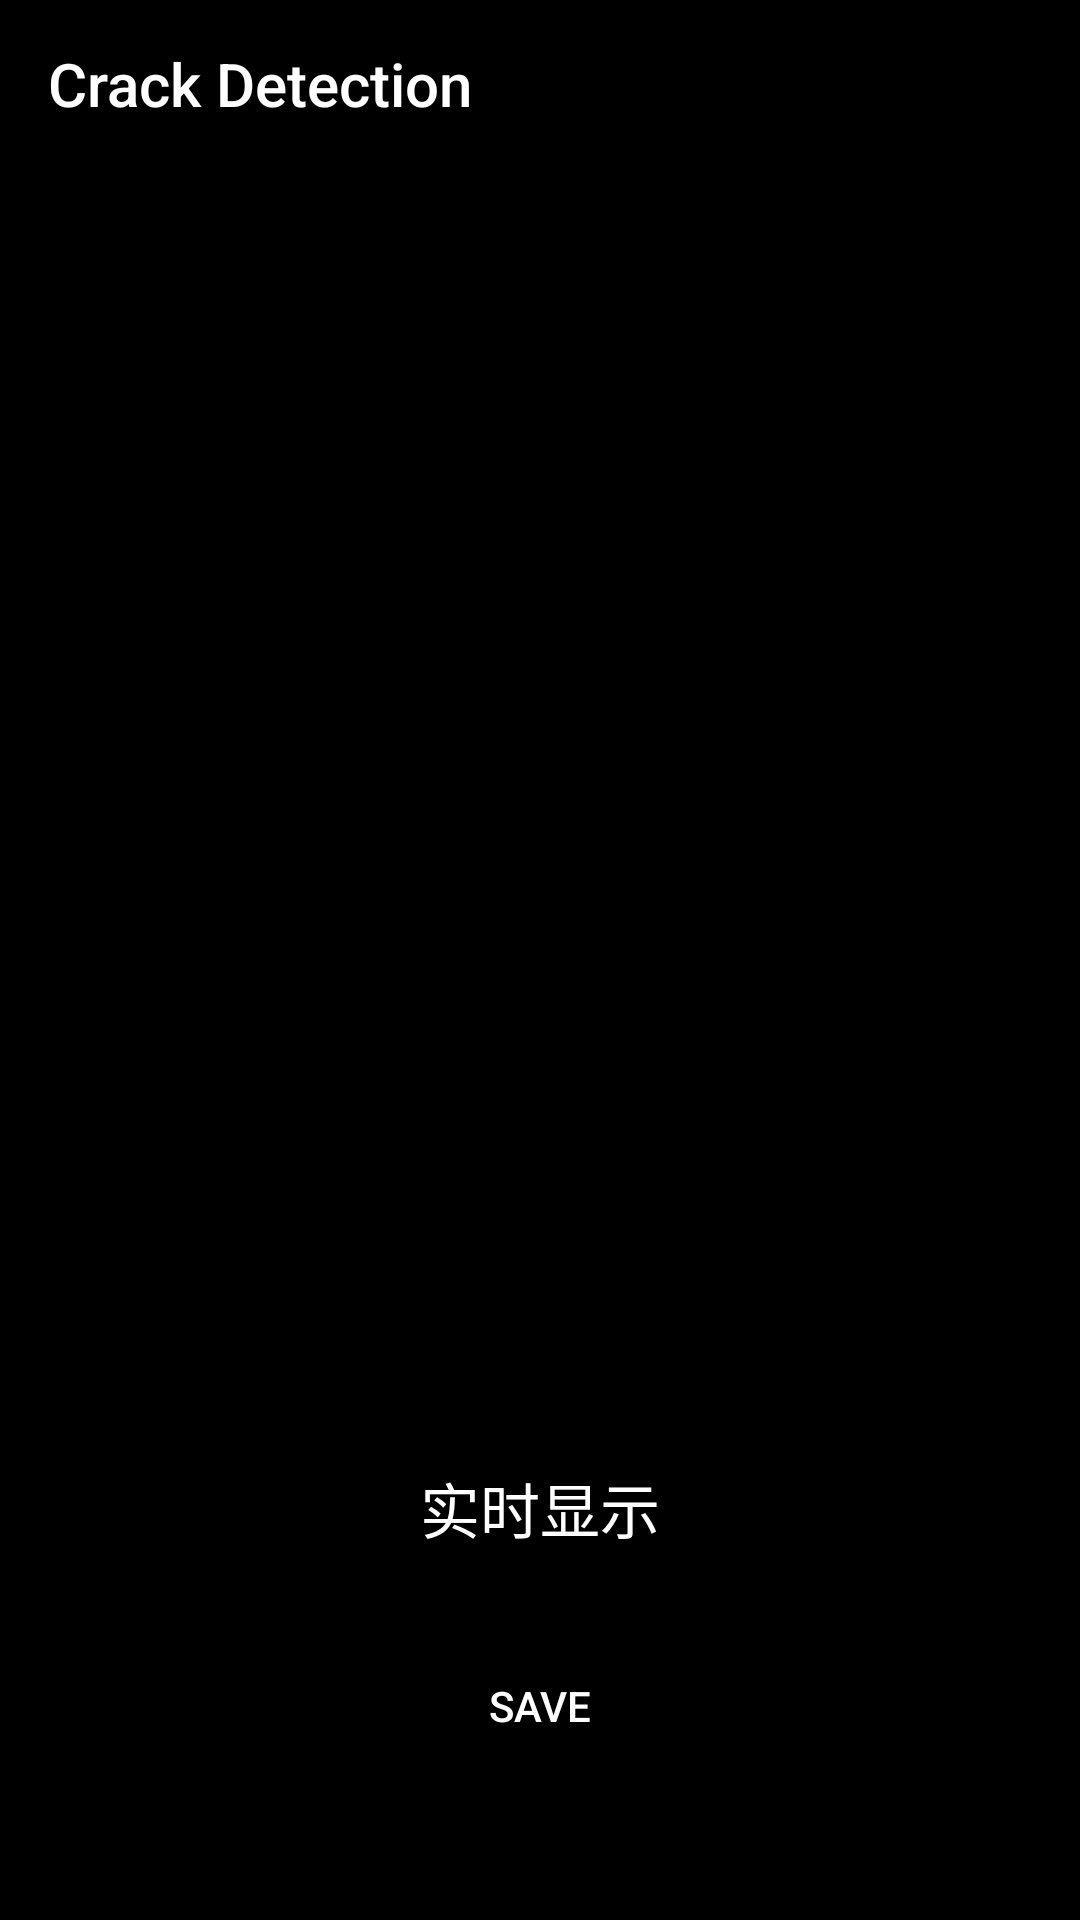

The Android layout XML behind this screen, and the referenced resources:
<!-- AndroidManifest.xml: application theme AppTheme.NoActionBar -->
<!-- res/layout/activity_image_classification.xml -->
<?xml version="1.0" encoding="utf-8"?>
<androidx.constraintlayout.widget.ConstraintLayout xmlns:android="http://schemas.android.com/apk/res/android"
    xmlns:app="http://schemas.android.com/apk/res-auto"
    xmlns:tools="http://schemas.android.com/tools"
    android:layout_width="match_parent"
    android:layout_height="match_parent"
    android:background="@android:color/black"
    android:fitsSystemWindows="true">
    <ViewStub
        android:id="@+id/image_classification_texture_view_stub"
        android:layout_width="match_parent"
        android:layout_height="0dp"
        android:layout="@layout/texture_view"
        app:layout_constraintBottom_toTopOf="@+id/text"
        app:layout_constraintTop_toBottomOf="@+id/toolbar"
        />
    <androidx.appcompat.widget.Toolbar
        android:id="@+id/toolbar"
        android:layout_width="match_parent"
        android:layout_height="?attr/actionBarSize"
        android:layout_marginTop="@dimen/toolbar_top_margin"
        android:background="@null"
        app:layout_constraintLeft_toLeftOf="parent"
        app:layout_constraintRight_toRightOf="parent"
        app:layout_constraintTop_toTopOf="parent"
        app:popupTheme="@style/ThemeOverlay.AppCompat.Light"
        app:theme="@style/ThemeOverlay.AppCompat.Dark.ActionBar"
        app:title="@string/image_classification_title" />

    <TextView
        android:id="@+id/text"
        android:layout_width="wrap_content"
        android:layout_height="30dp"
        android:background="@null"
        android:text="实时显示"
        android:textColor="#ffffff"
        android:textSize="20sp"
        app:layout_constraintBottom_toBottomOf="parent"
        app:layout_constraintEnd_toEndOf="parent"
        app:layout_constraintStart_toStartOf="parent"
        app:layout_constraintTop_toTopOf="parent"
        app:layout_constraintVertical_bias="0.8" />

    <ImageView
        android:id="@+id/imageView"
        android:layout_width="match_parent"
        android:layout_height="0dp"
        android:adjustViewBounds="true"
        app:layout_constraintBottom_toTopOf="@+id/text"
        app:layout_constraintTop_toBottomOf="@+id/toolbar"
        app:layout_constraintEnd_toEndOf="parent"
        app:layout_constraintHorizontal_bias="1.0"
        app:layout_constraintStart_toStartOf="parent"
        app:layout_constraintVertical_bias="1.0"
        android:contentDescription="TODO" />

    <Button
        android:id="@+id/button"
        android:layout_width="wrap_content"
        android:layout_height="wrap_content"
        android:background="@null"
        android:text="@string/save"
        android:textColor="#ffffff"
        app:layout_constraintBottom_toBottomOf="parent"
        app:layout_constraintEnd_toEndOf="parent"
        app:layout_constraintHorizontal_bias="0.5"
        app:layout_constraintStart_toStartOf="parent"
        app:layout_constraintTop_toTopOf="parent"
        app:layout_constraintVertical_bias="0.92" />



</androidx.constraintlayout.widget.ConstraintLayout>
<!-- resources referenced by this layout -->
<resources>
  <string name="image_classification_title">Crack Detection</string>
  <string name="save">Save</string>
  <style name="AppTheme.NoActionBar">
          <item name="windowActionBar">false</item>
          <item name="windowNoTitle">true</item>
          <item name="android:screenOrientation">portrait</item>
      </style>
</resources>
